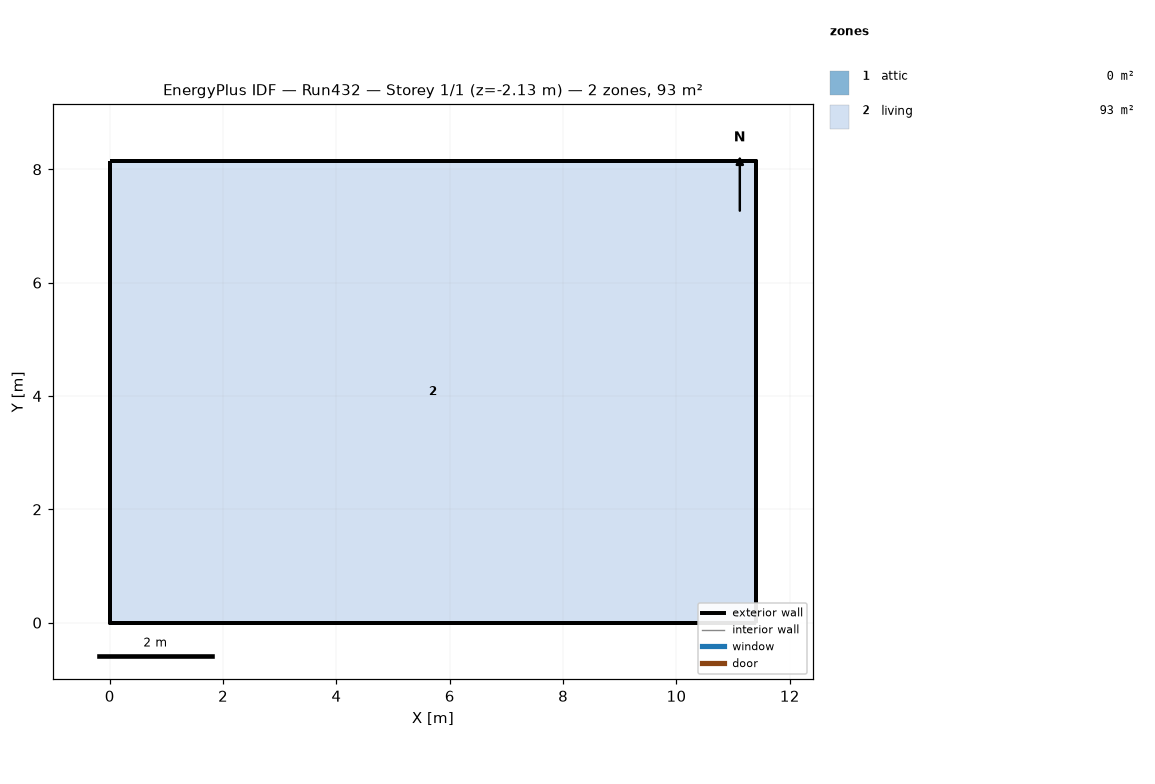
=== STOREY PLAN SPEC (per zone: floor XY polygon, exterior-wall plan segments, windows/doors) ===
zone 1: attic  (0.0 m²)
  exterior wall: (11.40, 0.00) – (11.40, 8.15) – (11.40, 4.07)  [12.2 m]
  exterior wall: (0.00, 8.15) – (0.00, 0.00) – (0.00, 4.07)  [12.2 m]
zone 2: living  (92.9 m²)
  floor: (0.00, 0.00) (0.00, 8.15) (11.40, 8.15) (11.40, 0.00)
  exterior wall: (0.00, 0.00) – (11.40, 0.00)  [11.4 m] x2 surfaces
  exterior wall: (11.40, 0.00) – (11.40, 8.15)  [8.1 m] x2 surfaces
  exterior wall: (11.40, 8.15) – (0.00, 8.15)  [11.4 m] x2 surfaces
  exterior wall: (0.00, 8.15) – (0.00, 0.00)  [8.1 m] x2 surfaces
  interior walls: 4

=== DERIVED (storey summary) ===
Building: Run432
Storey: 1 of 1  (floor level z = -2.13 m)
Storey gross floor area: 92.9 m²
Zones on this storey: 2
  - attic: floor 0.0 m²; exterior wall 24.4 m (11.2 m²); WWR 0.0%
  - living: floor 92.9 m²; exterior wall 39.1 m (202.6 m²); WWR 0.0%
Zone adjacency: (none detected)